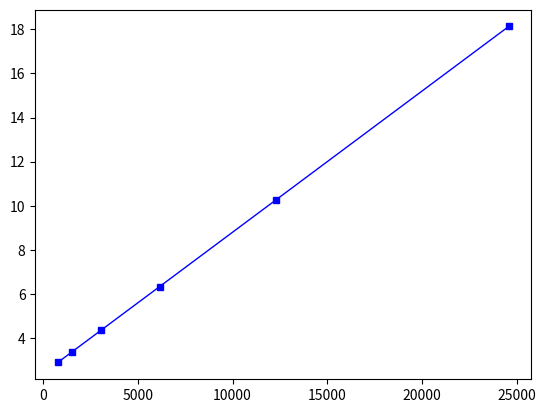

Write the Python code that produced this figure. (Note: this script raises an exception after producing the figure.)
# Utility script to show the memory limits of hypergraph partitioning algorithms:
#   - Zoltan (global)
#   - HyperPRAW (streaming)

import pandas as pd
import matplotlib.pyplot as plt
import numpy as np

# Parameters
# CM: 80000 neurons, 300000000 synapses, MVC: 4130000 neurons, 24200000000 synapses
num_vertex = 80000
num_hedges = 80000
num_pins = 300000000
num_partitions = [768, 1536, 3072, 6144, 12288, 24576]
# hyperPRAW parameters
num_streams = [768, 1536, 3072, 6144, 12288, 24576]
avg_hedge_replication_factor = [0.05, 0.4, 0.9] # fraction of total partitions
max_hedge_replication_factor = num_pins / num_vertex
shared_mem_node_size = [768, 1536, 3072, 6144, 12288, 24576]
############

# graph details
as_bar_plot = False
geometric_scaling = True
show_title = True
zoltan_colour = "blue"
zoltan_linestyle = "-"
zoltan_legend = "zoltan"
colours = ["springgreen","mediumseagreen","darkgreen"]
linestyles = ["--","--","-."]
legend_labels = ['HyperPRAW (best)','HyperPRAW (average)','HyperPRAW (worse)']
plot_title = "Memory requirements to partition CM"
plot_xlabel = "Number of partitions"
plot_ylabel = "Memory (GB)"
image_format = 'pdf'
plot_name = "partitioning_mem_requirements"

bar_plot_size = 0.8 / len(num_partitions)

# CONSTANTS
mem_scale_factor = 1e-9
double_size = 8 # size of doubles in memory
single_size = 4 # size of ints in memory
half_size = 2 # size of short in memory


def get_zoltan_limit(num_vertex, num_pins, num_partitions):
    '''
    Calculates the memory requirements to run a specific hypergraph through zoltan (Vertex compression)

    Zoltan implemented in ZoltanCompressedVertexPartitioning.h

    Assumes basic memory optimisations (seen_pins table is shared amongst processes belonging to the same node)
    This can be further improved by sharing once amongst all processes with RDMA.
    '''
    # global memory
    # double type structures
    global_limit = double_size * (num_vertex * 2 + num_pins)
    # single type structures
    global_limit += single_size * num_vertex

    # per process memory
    per_process_limit = single_size * 3 + double_size * num_vertex

    return global_limit + num_partitions * per_process_limit


def get_hyperPRAW_limit(num_vertex, num_hedges, num_streams, num_partitions, avg_hedge_replication_factor, node_size):
    '''
    Calculates the memory requirements to run a specific hypergraph through hyperPRAW

    HyperPRAW implemented in PRAW.h:parallelHDRF

    Assumes basic memory optimisations. The following data structures are shared amongst processes belonging to same node
    
    - seen_pins table (done)
    - comm cost table 
    - partitioning
    '''
    # cap max replication factor (to the max pins per vertex)
    replication = min(avg_hedge_replication_factor * num_partitions, max_hedge_replication_factor)
    replication_factor = replication / num_partitions
    # global memory
    seen_table = num_hedges * (single_size + half_size * (num_partitions * replication_factor * 2))
    # apply memory optimisation to share central datastructure
    global_limit = seen_table * max(num_streams / node_size, 1)

    # per stream memory
    stream_datastructures = single_size * (num_vertex + num_hedges) + double_size * num_partitions + double_size * num_vertex + double_size * num_partitions * num_partitions + single_size * 3 * num_streams
    # apply moemory optimisations to share partitioning datastructures
    streams_limit = stream_datastructures * max(num_streams / node_size, 1)

    return global_limit + streams_limit

def plot(x,y,title,xlabel,ylabel,name,colour,legend,show,global_counter,linestyle='-'):
	if as_bar_plot:
		rx = x + global_counter * bar_plot_size*np.array(x)
		plt.bar(rx,y,width=bar_plot_size*np.array(x),color=colour,label=legend)
		
	else:
		plt.errorbar(x, y,linewidth=1,color=colour,label=legend,marker='s',markersize=5,ls=linestyle)
	if geometric_scaling:
		#plt.yscale("log",basey=10)
		plt.yscale("linear")
		plt.xscale("log",basex=10)
	else:
	#	plt.yscale("linear")
		plt.xscale("linear")
	plt.xlabel(xlabel)
	plt.ylabel(ylabel)
	if show_title:
		plt.title(title)
	plt.tick_params(axis='x',which='minor',bottom=False,labelbottom=False)
	plt.xticks(num_partitions,num_partitions)
	#plt.tight_layout()
	plt.gcf().subplots_adjust(left=0.17)
	plt.legend(loc='best')
	if show:
		plt.savefig(name + "." + image_format,format=image_format,dpi=1000)
		plt.show()


# plot zoltan vs hyperPRAW memory requirements as problem scales:
#   - increased parallelism (greater number of processes and streams)
#   - increased hgraph size
# use best, average and worse case for HyperPRAW (controlling average hedge replication factor)


plt.figure()
#zoltan
zoltans = []
for i, partitions in enumerate(num_partitions):
    zoltan_mem_req = get_zoltan_limit(num_vertex, num_pins, partitions) * mem_scale_factor
    zoltans.append(zoltan_mem_req)
plot(num_partitions,zoltans,plot_title,plot_xlabel,plot_ylabel,plot_name,zoltan_colour,zoltan_legend, False,0,linestyle=zoltan_linestyle)

#hyperPRAWs
for j, replication_factor in enumerate(avg_hedge_replication_factor):
    hyperPRAWs = []
    for i, partitions in enumerate(num_partitions):
        hyperPRAW_mem_req = get_hyperPRAW_limit(num_vertex, num_hedges, num_streams[i], partitions, replication_factor, shared_mem_node_size[i]) * mem_scale_factor
        hyperPRAWs.append(hyperPRAW_mem_req)
    plot(num_partitions,hyperPRAWs,plot_title,plot_xlabel,plot_ylabel,plot_name,colours[j],legend_labels[j], j == (len(avg_hedge_replication_factor)-1),1+j,linestyle=linestyles[j])



#print("{0:.0f}: Zoltan memory requirements".format(get_zoltan_limit(num_vertex, num_pins, num_partitions)))

#print("{0:.0f}: HyperPRAW memory requirements".format(get_hyperPRAW_limit(num_vertex, num_hedges, num_streams, num_partitions, avg_hedge_replication_factor, shared_mem_node_size)))

